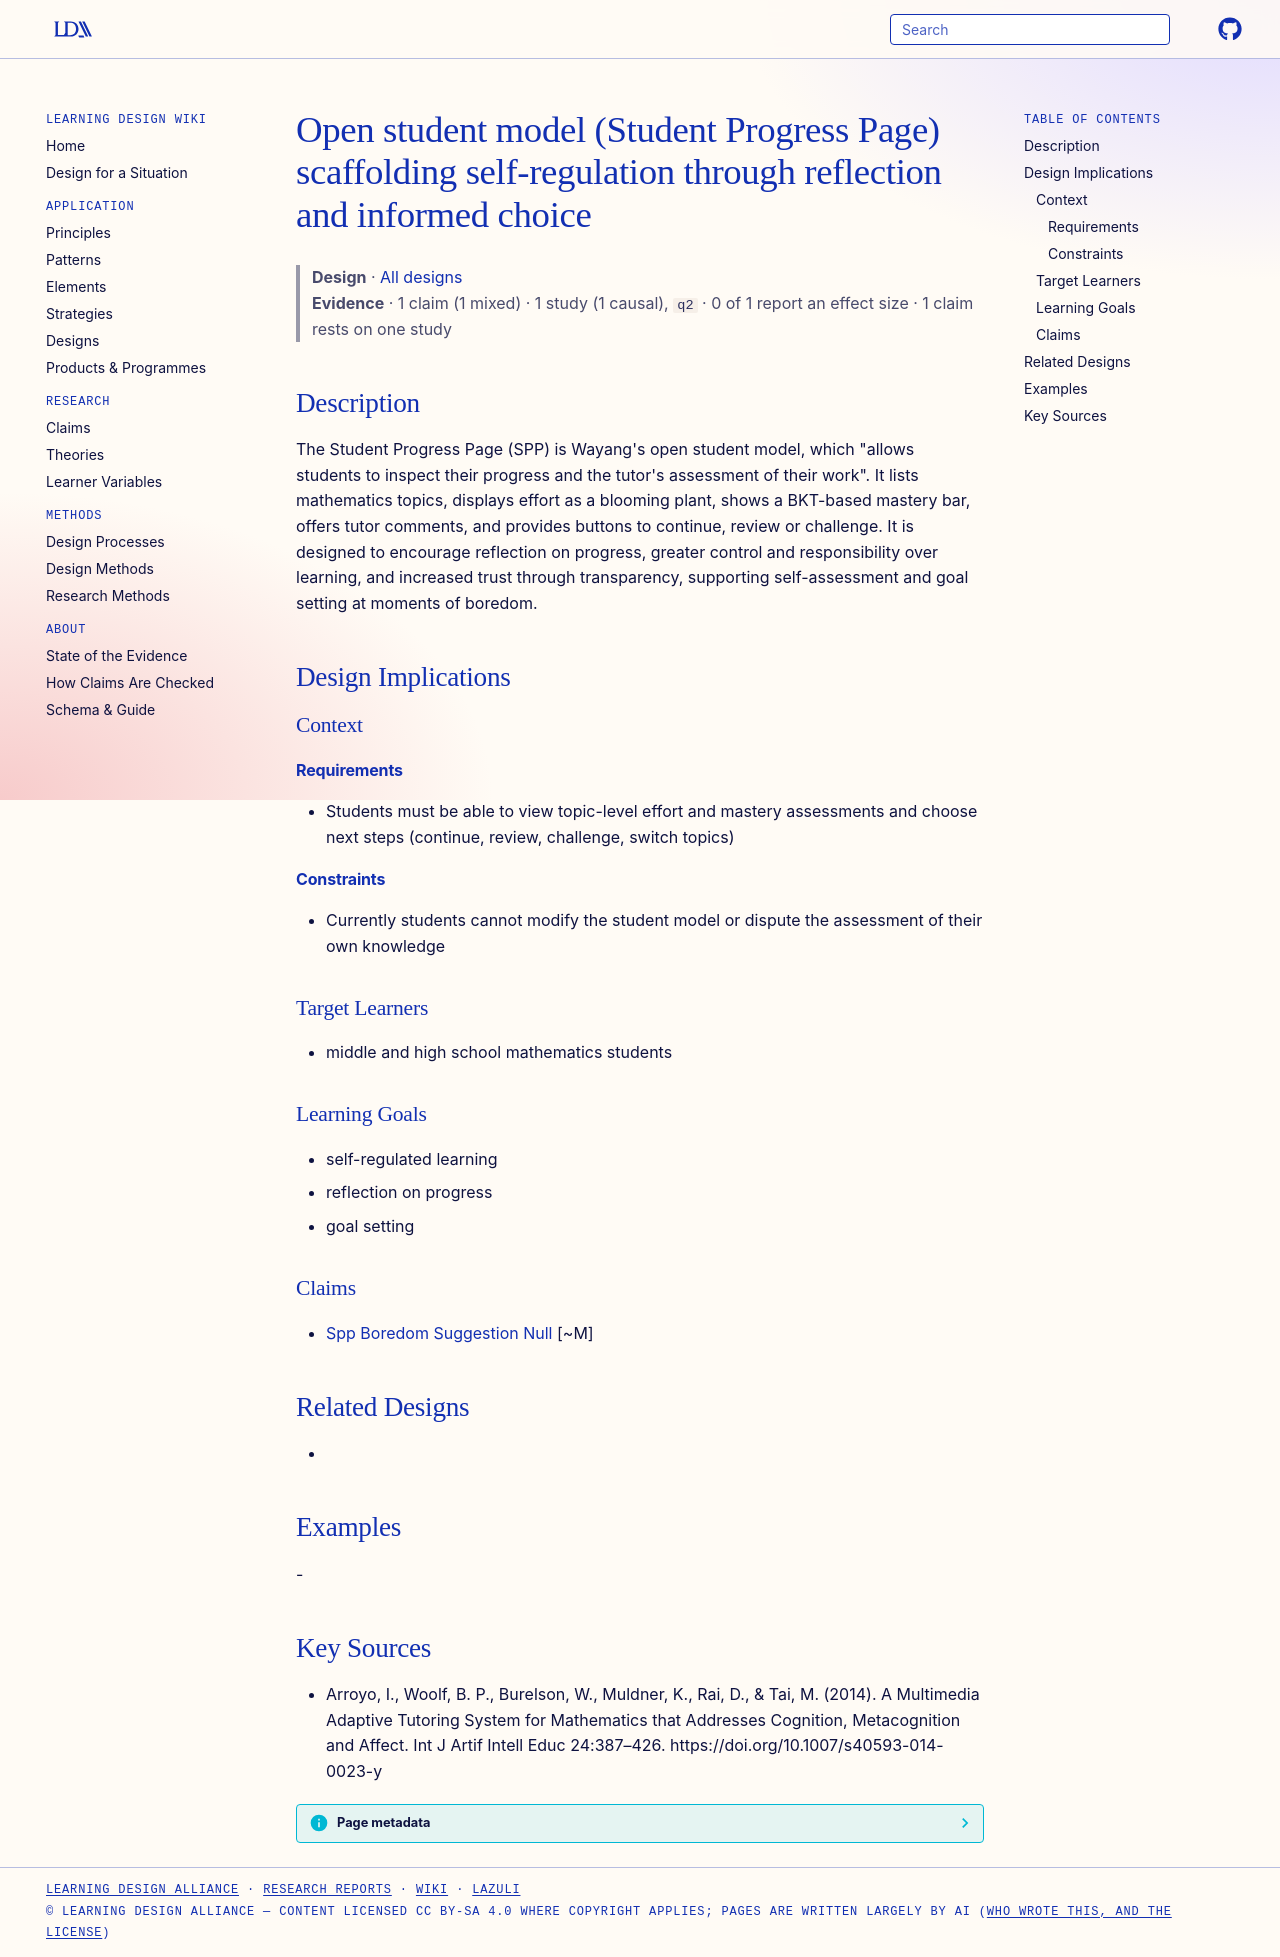

repository: Learning-Design-Alliance/learning-wiki · page: designs/open-student-model-progress-page/index.html · generator: mkdocs

---
type: design
id: open-student-model-progress-page
title: Open student model (Student Progress Page) scaffolding self-regulation through reflection and informed choice
description: "The Student Progress Page (SPP) is Wayang's open student model, which \"allows students to inspect their progress and the tutor's assessment of their work\"."
status: review
generated:
  by: "process:settle-candidates"
  at: 2026-10-27
sources:
  - id: arroyo-2014
    resource: "https://doi.org/10.1007/s40593-014-0023-y"
    title: "Arroyo, I., Woolf, B. P., Burelson, W., Muldner, K., Rai, D., & Tai, M. (2014). A Multimedia Adaptive Tutoring System for Mathematics that Addresses Cognition, Metacognition and Affect. Int J Artif Intell Educ 24:387–426. https://doi.org/10.1007/s40593-014-0023-y"
    author: "Arroyo, I., Woolf, B. P., Burelson, W., Muldner, K., Rai, D., & Tai, M"
---

# Open student model (Student Progress Page) scaffolding self-regulation through reflection and informed choice

> **Design** · [All designs](index.md)
> **Evidence** · 1 claim (1 mixed) · 1 study (1 causal), `q2` · 0 of 1 report an effect size · 1 claim rests on one study

## Description
The Student Progress Page (SPP) is Wayang's open student model, which "allows students to inspect their progress and the tutor's assessment of their work". It lists mathematics topics, displays effort as a blooming plant, shows a BKT-based mastery bar, offers tutor comments, and provides buttons to continue, review or challenge. It is designed to encourage reflection on progress, greater control and responsibility over learning, and increased trust through transparency, supporting self-assessment and goal setting at moments of boredom.

## Design Implications

### Context
#### Requirements
- Students must be able to view topic-level effort and mastery assessments and choose next steps (continue, review, challenge, switch topics)
#### Constraints
- Currently students cannot modify the student model or dispute the assessment of their own knowledge

### Target Learners
- middle and high school mathematics students

### Learning Goals
- self-regulated learning
- reflection on progress
- goal setting

### Claims
- [Spp Boredom Suggestion Null](../claims/spp-boredom-suggestion-null.md) [~M]

## Related Designs
- 

## Examples
-

## Key Sources
- Arroyo, I., Woolf, B. P., Burelson, W., Muldner, K., Rai, D., & Tai, M. (2014). A Multimedia Adaptive Tutoring System for Mathematics that Addresses Cognition, Metacognition and Affect. Int J Artif Intell Educ 24:387–426. https://doi.org/10.1007/s40593-014-0023-y
